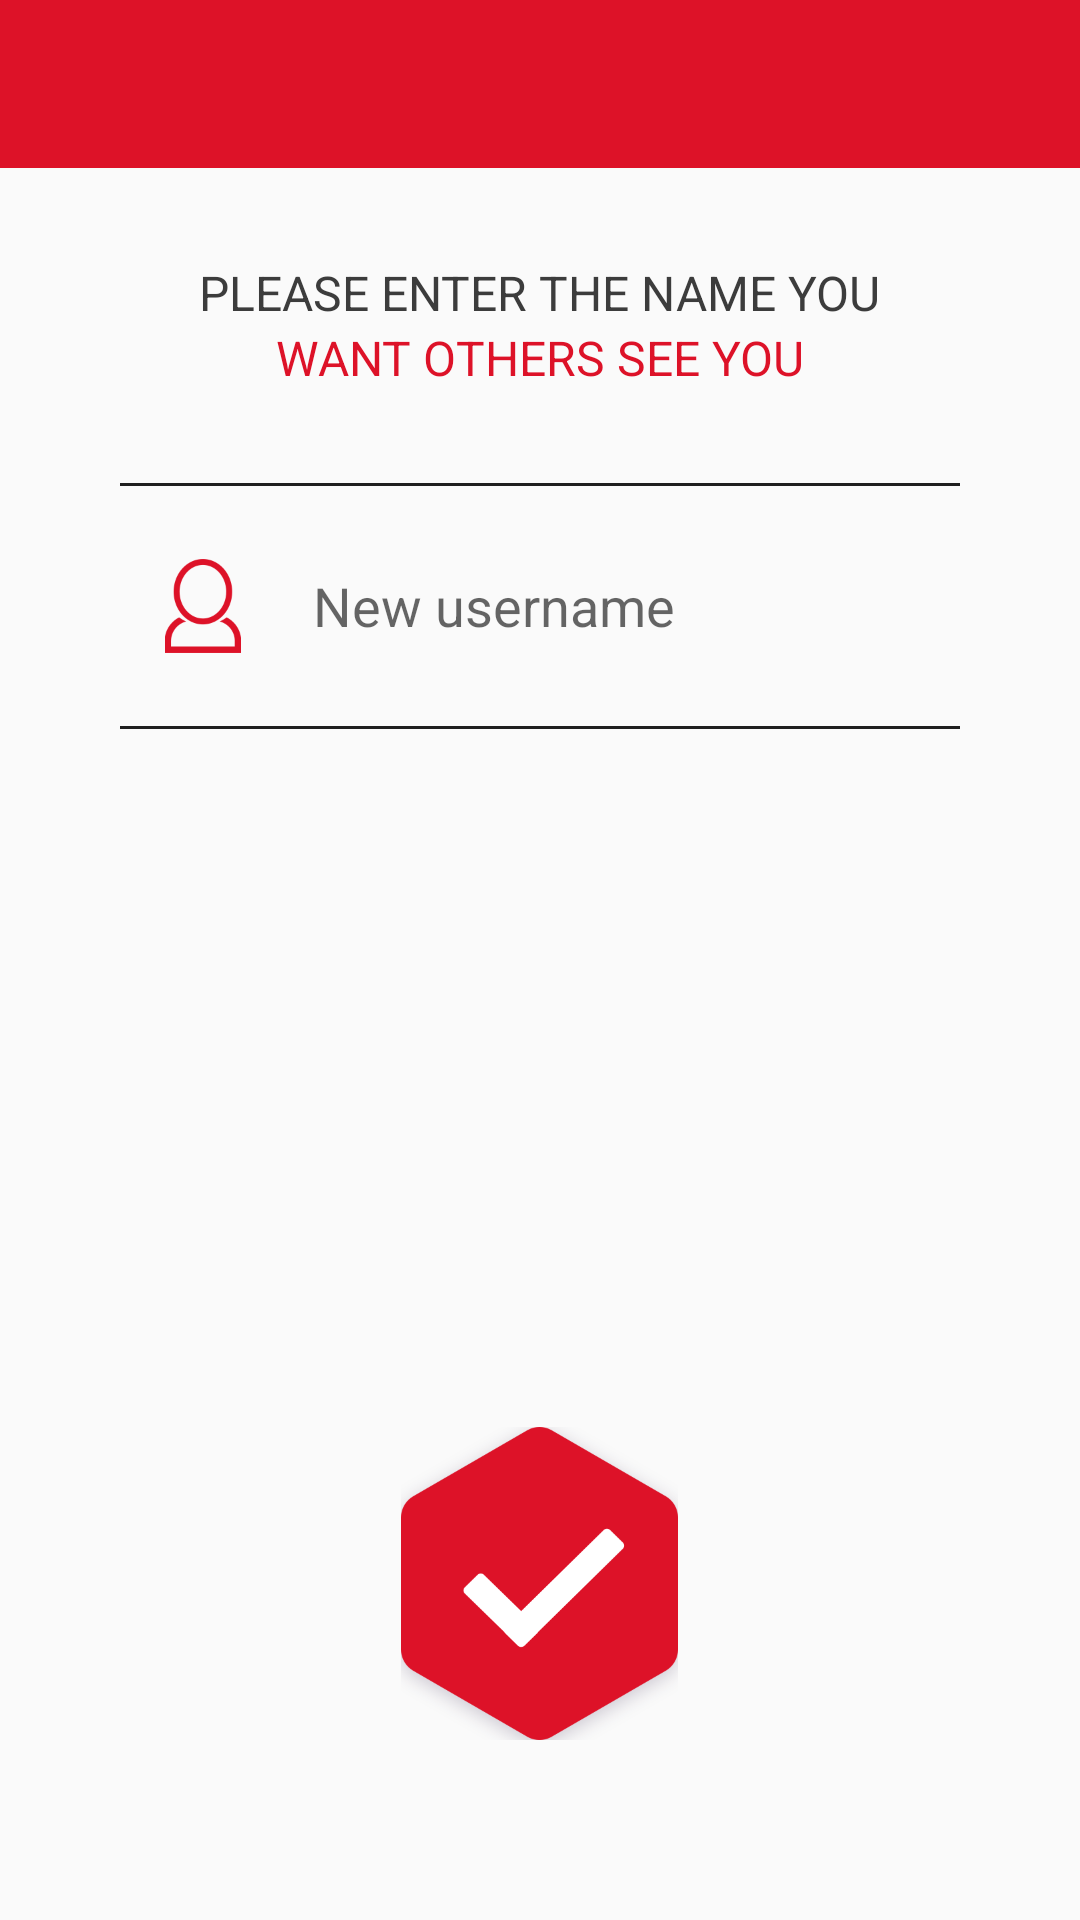

Here is an Android app screen rendered from its layout file. Give the layout XML and the strings, colors and styles it references.
<!-- AndroidManifest.xml: application theme AppTheme -->
<!-- res/layout/activity_login.xml -->
<?xml version="1.0" encoding="utf-8"?>
<RelativeLayout android:layout_height="match_parent"
    xmlns:app="http://schemas.android.com/apk/res-auto"
    android:layout_width="match_parent"
    xmlns:android="http://schemas.android.com/apk/res/android"
    >

    <android.support.design.widget.AppBarLayout
        android:id="@+id/app_bar_layout"
        android:layout_width="match_parent"
        android:layout_height="wrap_content"
        android:theme="@style/AppTheme.AppBarOverlay">

        <android.support.v7.widget.Toolbar
            android:id="@+id/toolbar"
            android:layout_width="match_parent"
            android:layout_height="?attr/actionBarSize"
            android:background="@color/colorPrimary"
            app:popupTheme="@style/AppTheme.PopupOverlay" />

    </android.support.design.widget.AppBarLayout>

    <RelativeLayout
        android:layout_width="match_parent"
        android:layout_height="match_parent"
        android:layout_below="@+id/app_bar_layout"
        android:paddingLeft="40dp"
        android:paddingRight="40dp">

        <RelativeLayout
            android:id="@+id/rl_info"
            android:layout_width="match_parent"
            android:layout_height="@dimen/username_info_height"
            android:gravity="center">

            <LinearLayout
                android:id="@+id/top_info"
                android:layout_width="wrap_content"
                android:layout_height="wrap_content"
                android:orientation="horizontal">

                <TextView
                    android:layout_width="wrap_content"
                    android:layout_height="wrap_content"
                    android:text="@string/login_info_1"
                    android:textSize="@dimen/username_info_text_size"
                    android:textColor="@color/info_color"/>

                <TextView
                    android:layout_width="wrap_content"
                    android:layout_height="wrap_content"
                    android:text="@string/login_info_2"
                    android:textSize="@dimen/username_info_text_size"
                    android:textColor="@color/info_color"/>

                <TextView
                    android:layout_width="wrap_content"
                    android:layout_height="wrap_content"
                    android:text="@string/login_info_3"
                    android:textSize="@dimen/username_info_text_size"
                    android:textColor="@color/info_color"/>

            </LinearLayout>

            <TextView
                android:id="@+id/tv_info"
                android:layout_width="wrap_content"
                android:layout_height="wrap_content"
                android:layout_below="@+id/top_info"
                android:layout_alignLeft="@+id/top_info"
                android:layout_alignRight="@+id/top_info"
                android:text="@string/login_info_4"
                android:gravity="center"
                android:textSize="@dimen/username_info_text_size"
                android:textColor="@color/colorAccent"/>

        </RelativeLayout>



        <View
            android:id="@+id/divider1"
            android:layout_width="match_parent"
            android:layout_height="1dp"
            android:layout_below="@id/rl_info"
            android:background="@color/black_grey"/>

        <EditText
            android:id="@+id/edLogin"
            android:inputType="text"
            android:layout_height="@dimen/username_height"
            android:layout_width="match_parent"
            android:layout_below="@+id/divider1"
            android:gravity="left|center_vertical"
            android:paddingLeft="15dp"
            android:textColor="@color/info_color"
            android:maxEms="32"
            android:hint="@string/hint_login"
            android:drawableLeft="@drawable/ic_username"
            android:drawablePadding="@dimen/username_drawable_padding"
            android:background="@android:color/transparent"
            android:textColorHighlight="@color/colorPrimaryDark" />

        <View
            android:id="@+id/divider2"
            android:layout_width="match_parent"
            android:layout_height="1dp"
            android:layout_below="@id/edLogin"
            android:background="@color/black_grey"/>

        <ImageButton
            android:id="@+id/saveLogin"
            android:layout_width="wrap_content"
            android:layout_height="wrap_content"
            android:layout_centerHorizontal="true"
            android:text="@string/confirm"
            android:background="@drawable/btn_large_confirm"
            android:layout_alignParentBottom="true"
            android:layout_marginBottom="@dimen/confirm_bot_margin"/>

    </RelativeLayout>

</RelativeLayout>
<!-- resources referenced by this layout -->
<resources>
  <color name="black_grey">#ff1f1f1f</color>
  <color name="colorAccent">#dd1228</color>
  <color name="colorPrimary">#dd1228</color>
  <color name="colorPrimaryDark">#dd1228</color>
  <color name="info_color">#3c3c3c</color>
  <dimen name="confirm_bot_margin">60dp</dimen>
  <dimen name="username_drawable_padding">24dp</dimen>
  <dimen name="username_height">80dp</dimen>
  <dimen name="username_info_height">105dp</dimen>
  <dimen name="username_info_text_size">16sp</dimen>
  <!-- drawable btn_large_confirm: png bitmap (drawable-hdpi, 5333 bytes) -->
  <!-- drawable ic_username: png bitmap (drawable-hdpi, 1403 bytes) -->
  <string name="confirm">Confirm</string>
  <string name="hint_login">New username</string>
  <string name="login_info_1">PLEASE </string>
  <string name="login_info_2">ENTER THE NAME </string>
  <string name="login_info_3">YOU</string>
  <string name="login_info_4">WANT OTHERS SEE YOU</string>
  <style name="AppTheme.AppBarOverlay" parent="ThemeOverlay.AppCompat.Dark.ActionBar" />
  <style name="AppTheme.PopupOverlay" parent="ThemeOverlay.AppCompat.Light" />
  <style name="AppTheme" parent="Theme.AppCompat.Light.NoActionBar">
          
          <item name="colorPrimary">@color/colorPrimary</item>
          <item name="colorPrimaryDark">@color/colorPrimaryDark</item>
          <item name="colorAccent">@color/colorAccent</item>
          <item name="android:navigationBarColor">@color/colorPrimaryDark</item>
      </style>
</resources>
